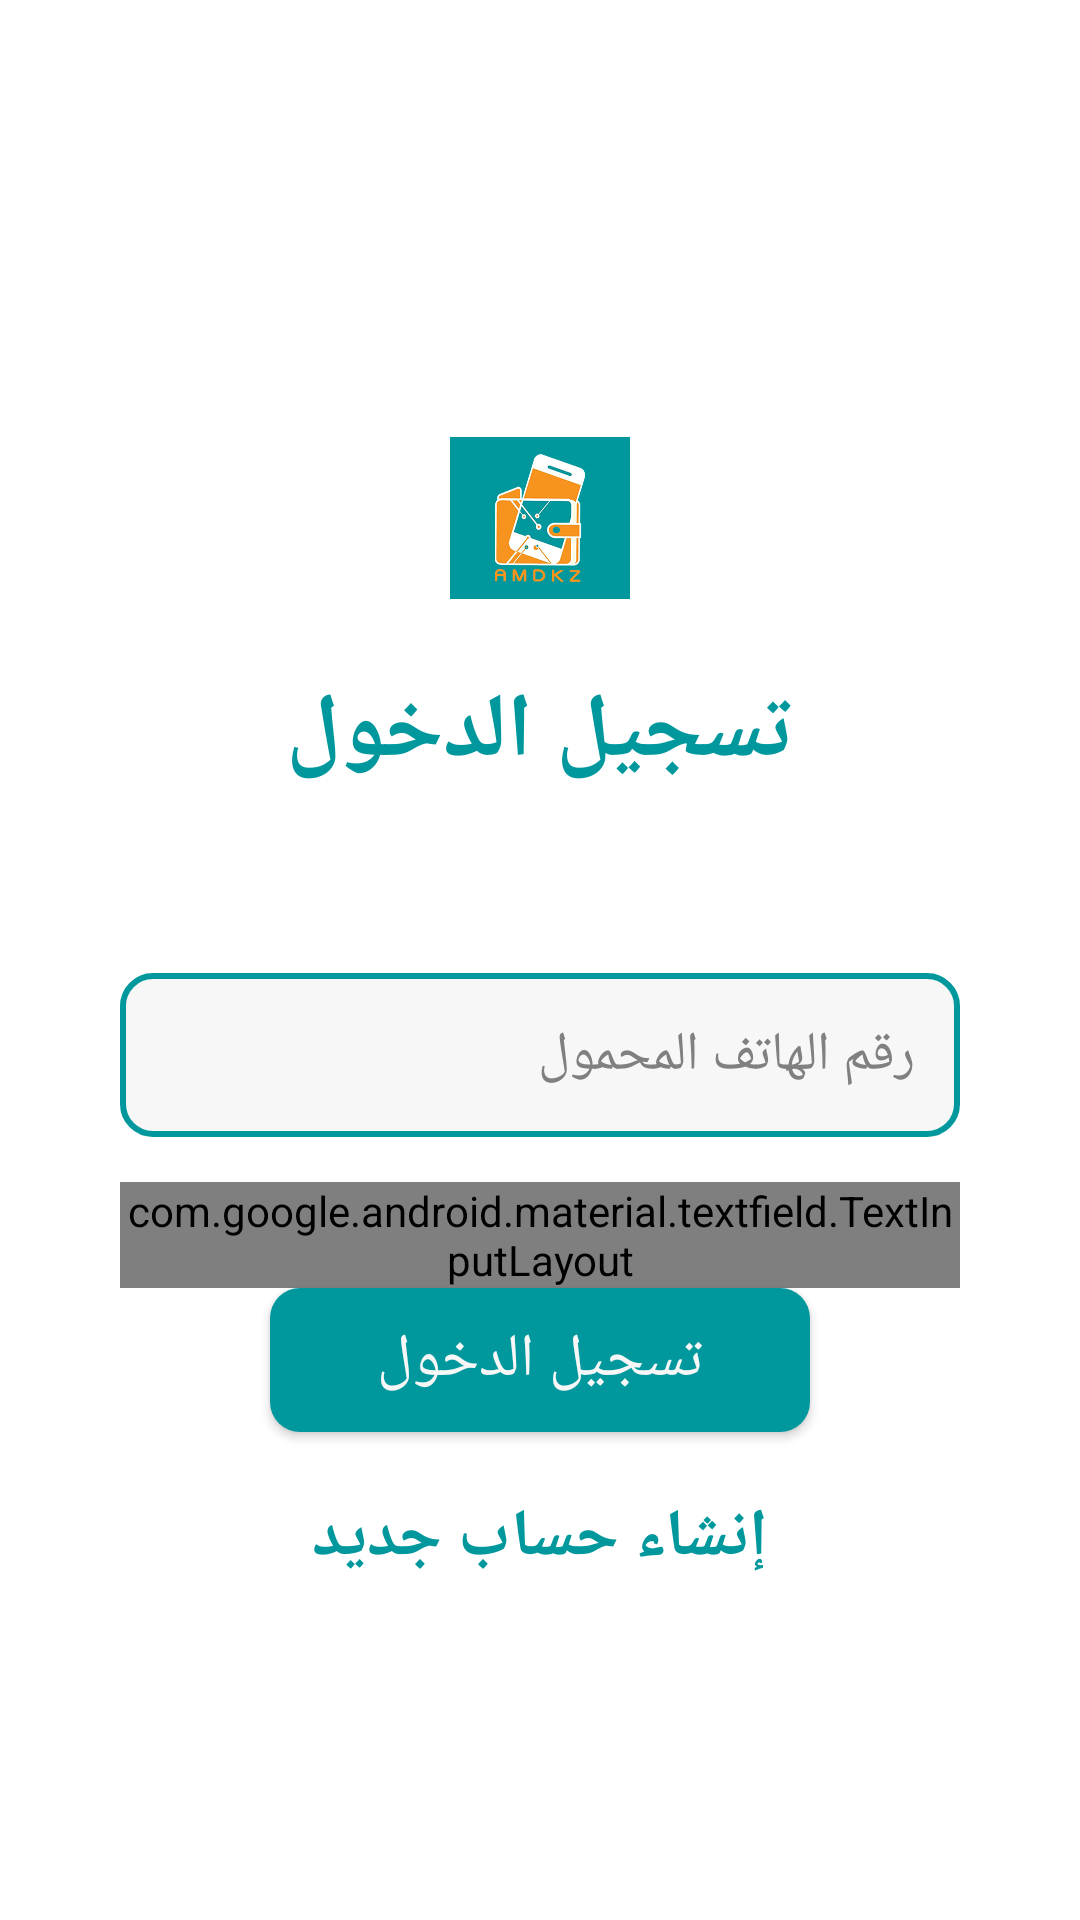

This screen was rendered from an Android layout file. Write that file and the resources it references.
<!-- AndroidManifest.xml: activity theme AppTheme.NoActionBar -->
<!-- res/layout/activity_login.xml -->
<?xml version="1.0" encoding="utf-8"?>
    <ScrollView
            xmlns:android="http://schemas.android.com/apk/res/android"
            xmlns:tools="http://schemas.android.com/tools"
            xmlns:app="http://schemas.android.com/apk/res-auto"
            android:layout_width="match_parent"
            android:layout_height="match_parent"
            tools:context=".LoginActivity"
    >
        <LinearLayout

                android:layout_width="match_parent"
                android:layout_height="match_parent"
                android:orientation="vertical"
                android:layout_gravity="center"
                android:layout_marginLeft="40dp"
                android:layout_marginRight="40dp"
        >

            <ImageView
                    android:layout_width="100dp"
                    android:background="@drawable/logo"
                    android:layout_marginTop="30dp"
                    android:layout_marginBottom="10dp"
                    android:layout_gravity="center"
                    android:layout_height="80dp"/>
            <TextView
                    android:layout_width="match_parent"
                    android:layout_height="wrap_content"
                    android:text="@string/login_button"
                    android:gravity="center"
                    android:textColor="@color/background"
                    android:textStyle="bold"
                    android:fontFamily="cursive"
                    android:layout_marginBottom="60dp"
                    android:textSize="30dp"

            />
            <EditText
                    android:layout_width="match_parent"
                    android:layout_height="wrap_content"
                    android:id="@+id/loginNumber"
                    android:background="@drawable/edittxt_item"
                    android:hint="@string/phoneNumber"
                    android:inputType="number"
                    android:padding="15dp"
                    android:layout_marginBottom="15dp"
                    android:textColorHint="@color/darkgrey"
            />

            <com.google.android.material.textfield.TextInputLayout
                    android:layout_height="wrap_content"
                    android:layout_width="match_parent"
                    app:passwordToggleTint="@color/background"
                    app:passwordToggleEnabled="true"
                    app:passwordToggleDrawable="@drawable/item_selector"
            >

                <com.google.android.material.textfield.TextInputEditText
                        android:layout_height="wrap_content"
                        android:layout_width="match_parent"
                        android:id="@+id/loginPassword"
                        android:inputType="textPassword"
                        android:background="@drawable/edittxt_item"
                        android:hint="@string/password"
                        android:padding="15dp"
                        android:layout_marginBottom="15dp"
                        android:textColorHint="@color/darkgrey"/>

            </com.google.android.material.textfield.TextInputLayout>



            <Button
                    android:layout_width="match_parent"
                    android:layout_height="wrap_content"
                    android:id="@+id/login_Btn"
                    android:text="@string/login_button"
                    android:layout_marginLeft="50dp"
                    android:layout_marginRight="50dp"
                    android:textColor="@color/white"
                    android:padding="10dp"
                    android:background="@drawable/button_item"
                    android:layout_marginBottom="20dp"
                    android:textSize="20dp"

            />
            <TextView
                    android:layout_width="match_parent"
                    android:layout_height="wrap_content"
                    android:id="@+id/loginSignup"
                    android:text="@string/gotosignup"
                    android:textColor="@color/background"
                    android:textStyle="bold"
                    android:gravity="center"
                    android:textSize="22dp"
                    android:layout_marginBottom="10dp"


            />
            <ProgressBar
                    android:layout_height="100dp"
                    android:layout_width="100dp"
                    android:layout_gravity="center"
                    android:id="@+id/progressBarlogin"
                    android:visibility="gone"/>
        </LinearLayout>
    </ScrollView>
<!-- resources referenced by this layout -->
<resources>
  <color name="background">#00989D</color>
  <color name="darkgrey">#808080</color>
  <color name="white">#F7F7F7</color>
  <!-- drawable button_item (drawable) -->
  <?xml version="1.0" encoding="utf-8"?>
  <shape xmlns:android="http://schemas.android.com/apk/res/android">
  
      <gradient android:type="linear" android:startColor="@color/colorPrimary" android:endColor="@color/background" android:angle="135"/>
  
      
  
  
      
  
  
      <corners android:radius="10dp"/>
  
  </shape>
  <!-- drawable edittxt_item (drawable) -->
  <?xml version="1.0" encoding="utf-8"?>
  <shape xmlns:android="http://schemas.android.com/apk/res/android" android:shape="rectangle">
  
          <stroke android:width="2dp" android:color="@color/background"/>
          <corners android:radius="10dp"/>
          <solid android:color="@color/white"/>
  
  </shape>
  <!-- drawable item_selector (drawable) -->
  <?xml version="1.0" encoding="utf-8"?>
  <selector xmlns:android="http://schemas.android.com/apk/res/android">
  
      <item android:state_checked="true" android:drawable="@drawable/baseline_visibility_black_18dp"/>
  
      <item android:drawable="@drawable/baseline_visibility_off_black_18dp"/>
  
  </selector>
  <!-- drawable logo: png bitmap (drawable, 362613 bytes) -->
  <string name="gotosignup">إنشاء حساب جديد</string>
  <string name="login_button">تسجيل الدخول</string>
  <string name="password">كلمة السر</string>
  <string name="phoneNumber">رقم الهاتف المحمول</string>
  <style name="AppTheme.NoActionBar">
          <item name="windowActionBar">false</item>
          <item name="windowNoTitle">true</item>
          <item name="android:statusBarColor">@android:color/transparent</item>
      </style>
  <color name="colorPrimary">#00989D</color>
</resources>
